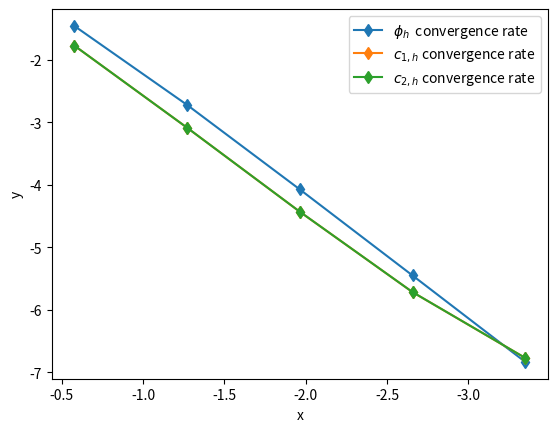

Source code (Python):
#-*- coding: UTF-8 -*-

import matplotlib.pyplot as plt
import math
from matplotlib.pyplot import MultipleLocator
import os
from matplotlib.ticker import NullFormatter  # useful for `logit` scale

def PlotConvergRate(p_order, mesh_sizes=None, errornorms1=None, errornorms2=None, errornorms3=None, log_tranform=True, xaxis="x", yaxis="y"):
    sizes = [float(size) for size in mesh_sizes.split()]
    norms1 = [float(norm) for norm in errornorms1.split()]
    norms2 = [float(norm) for norm in errornorms2.split()]
    norms3 = [float(norm) for norm in errornorms3.split()]

    x_coor = []
    y_coor = []
    y1_coor = []
    y2_coor = []
    y3_coor = []
    if (log_tranform): # log transformation
        for i in range(len(sizes)):
            x_coor.append(math.log(sizes[i]))
            y_coor.append((p_order +1)*math.log(sizes[i]) - 6)
            y1_coor.append(math.log(norms1[i]))
            y2_coor.append(math.log(norms2[i]))
            y3_coor.append(math.log(norms3[i]))
    else: # no transformation
        for i in range(len(sizes)):
            x_coor.append(sizes[i])
            y_coor.append((p_order +1) * sizes[i] - 6)
            y1_coor.append(norms1[i])
            y2_coor.append(norms2[i])
            y3_coor.append(norms3[i])

    xticks = [49152, 2*49152, 49152*3, 49152*4]

    fig,ax = plt.subplots()
    ax.plot(x_coor, y1_coor, '-d', label='$\phi_h$  convergence rate')
    ax.plot(x_coor, y2_coor, '-d', label='$c_{1,h}$ convergence rate')
    ax.plot(x_coor, y3_coor, '-d', label='$c_{2,h}$ convergence rate')
    # ax.plot(xticks, y1_coor, ':s', label='$\phi_h$ convergence rate')
    # ax.plot(xticks, y2_coor, ':o', label='$c_{1,h}$ convergence rate')
    # ax.plot(xticks, y3_coor, ':*', label='$c_{2,h}$ convergence rate')
    # ax.set_xticks([49152, 2*49152, 49152*3, 49152*4])
    # ax.xaxis.set_major_locator(MultipleLocator(8))
    ax.invert_xaxis()
    # plt.xticks(x_coor, [49152, 2*49152, 49152*3, 49152*4])
    plt.xlabel(xaxis)
    plt.ylabel(yaxis)
    # plt.autoscale(enable=True, axis='y')
    plt.legend()
    plt.show()

def demo(): # Gummel线性化对应的CG和DG离散格式
    # 数据来源dddd5,dddd7,dddd9
    mesh_size = [0.38268343236509, 0.19134171618254, 0.095670858091283, 0.047835429045611] # CG, refine 3

    phi_L2err_p1_Gummel_CG = [1.709663142867e-06 ,5.331941427823e-07  ,1.417857507295e-07  ,3.6017364967346e-08]
    c1_L2err_p1_Gummel_CG  = [7.3887406793338e-05, 2.0872575658785e-05, 5.3954068610653e-06, 1.360507562863e-06]
    c2_L2err_p1_Gummel_CG  = [7.3887625976381e-05, 2.0872659731248e-05, 5.3954305107203e-06, 1.3605136545165e-06]

    phi_L2err_p2_Gummel_CG = [9.0677006036163e-08, 9.6411904332864e-09, 1.109203806505e-09 ,1.3505173221464e-10]
    c1_L2err_p2_Gummel_CG  = [4.8228081439797e-06, 5.9971712999153e-07, 7.4754960106047e-08, 9.340389628465e-09]
    c2_L2err_p2_Gummel_CG  = [4.8228132396781e-06, 5.9971734542429e-07, 7.4754967450763e-08, 9.3403897286654e-09]

    phi_L2err_p3_Gummel_CG = [7.1194678823885e-09, 4.0253823886387e-10, 2.3856537329199e-11, 1.4556205114757e-12]
    c1_L2err_p3_Gummel_CG  = [4.8436574995652e-07, 2.7996570372119e-08, 1.6643325888192e-09, 1.0160209458625e-10]
    c2_L2err_p3_Gummel_CG  = [4.8436581086501e-07, 2.7996570874086e-08, 1.6643325840855e-09, 1.016021018976e-10]

    fig = plt.figure()
    fig.canvas.set_window_title('Window Title')
    # fig.suptitle('Gummel-CG Algorithm')

    plt.subplot(131)
    plt.plot(mesh_size, phi_L2err_p1_Gummel_CG, ':s', label='p=1')
    plt.plot(mesh_size, phi_L2err_p2_Gummel_CG, ':o', label='p=2')
    plt.plot(mesh_size, phi_L2err_p3_Gummel_CG, ':*', label='p=3')
    plt.xscale('log')
    plt.yscale('log')
    plt.grid(True)
    plt.gca().yaxis.set_minor_formatter(NullFormatter())
    plt.gca().invert_xaxis()
    plt.xlabel("mesh size (h)")
    plt.ylabel("$||\phi_e - \phi_h||_{L^2}$")
    plt.legend()

    plt.subplot(132)
    plt.plot(mesh_size, c1_L2err_p1_Gummel_CG, ':s', label='p=1')
    plt.plot(mesh_size, c1_L2err_p2_Gummel_CG, ':o', label='p=2')
    plt.plot(mesh_size, c1_L2err_p3_Gummel_CG, ':*', label='p=3')
    plt.xscale('log')
    plt.yscale('log')
    plt.grid(True)
    plt.gca().yaxis.set_minor_formatter(NullFormatter())
    plt.gca().invert_xaxis()
    plt.xlabel("mesh size (h)")
    plt.ylabel("$||c_{1,e} - c_{1,h}||_{L^2}$")
    plt.legend()

    plt.subplot(133)
    plt.plot(mesh_size, c2_L2err_p1_Gummel_CG, ':s', label='p=1')
    plt.plot(mesh_size, c2_L2err_p2_Gummel_CG, ':o', label='p=2')
    plt.plot(mesh_size, c2_L2err_p3_Gummel_CG, ':*', label='p=3')
    plt.xscale('log')
    plt.yscale('log')
    plt.gca().invert_xaxis()
    plt.grid(True)
    plt.gca().yaxis.set_minor_formatter(NullFormatter())
    plt.xlabel("mesh size (h)")
    plt.ylabel("$||c_{2,e} - c_{2,h}||_{L^2}$")
    plt.legend()

    plt.show()

    # ------------------------------------------------------------------------------------------------------------------

    # 数据来源dddd6,dddd8,dddd10
    mesh_size = [0.38268343236509, 0.19134171618254, 0.095670858091283, 0.047835429045611] # DG, refine 3

    phi_L2err_p1_Gummel_DG = [1.1908213316503e-06, 3.8176261280444e-07, 1.0404646102519e-07, 2.6787429280004e-08]
    c1_L2err_p1_Gummel_DG  = [4.9368227106152e-05, 1.4896002572748e-05, 3.985692356082e-06 , 1.0213733304598e-06]
    c2_L2err_p1_Gummel_DG  = [4.9368410620442e-05, 1.4896070498027e-05, 3.9857115708548e-06, 1.0213783077032e-06]

    phi_L2err_p2_Gummel_DG = [5.580632641125e-08 , 6.0640956661286e-09, 7.0743246617863e-10, 8.6736711096234e-11]
    c1_L2err_p3_Gummel_DG  = [3.1921634593105e-07, 2.0585565098525e-08, 1.2959191897289e-09, 8.1249149295828e-11]
    c2_L2err_p2_Gummel_DG  = [3.1422521951085e-06, 3.8657027271244e-07, 4.8032834638581e-08, 6.010278539527e-09]

    phi_L2err_p3_Gummel_DG = [4.6405897152029e-09, 2.9565306186731e-10, 1.8573609966271e-11, 1.1640495522987e-12]
    c1_L2err_p2_Gummel_DG  = [3.1422496583221e-06, 3.865702123161e-07 , 4.8032839183601e-08, 6.0102797904016e-09]
    c2_L2err_p3_Gummel_DG  = [3.1921646668613e-07, 2.0585571858461e-08, 1.2959195459689e-09, 8.1249162907996e-11]

    fig = plt.figure()
    fig.canvas.set_window_title('Window Title')
    # fig.suptitle('Gummel-DG Algorithm')

    plt.subplot(131)
    plt.plot(mesh_size, phi_L2err_p1_Gummel_DG, ':s', label='p=1')
    plt.plot(mesh_size, phi_L2err_p2_Gummel_DG, ':o', label='p=2')
    plt.plot(mesh_size, phi_L2err_p3_Gummel_DG, ':*', label='p=3')
    plt.xscale('log')
    plt.yscale('log')
    plt.grid(True)
    plt.gca().invert_xaxis()
    plt.gca().yaxis.set_minor_formatter(NullFormatter())
    plt.xlabel("mesh size (h)")
    plt.ylabel("$||\phi_e - \phi_h||_{L^2}$")
    plt.legend()

    plt.subplot(132)
    plt.plot(mesh_size, c1_L2err_p1_Gummel_DG, ':s', label='p=1')
    plt.plot(mesh_size, c1_L2err_p2_Gummel_DG, ':o', label='p=2')
    plt.plot(mesh_size, c1_L2err_p3_Gummel_DG, ':*', label='p=3')
    plt.xscale('log')
    plt.yscale('log')
    plt.grid(True)
    plt.gca().invert_xaxis()
    plt.gca().yaxis.set_minor_formatter(NullFormatter())
    plt.xlabel("mesh size (h)")
    plt.ylabel("$||c_{1,e} - c_{1,h}||_{L^2}$")
    plt.legend()

    plt.subplot(133)
    plt.plot(mesh_size, c2_L2err_p1_Gummel_DG, ':s', label='p=1')
    plt.plot(mesh_size, c2_L2err_p2_Gummel_DG, ':o', label='p=2')
    plt.plot(mesh_size, c2_L2err_p3_Gummel_DG, ':*', label='p=3')
    plt.xscale('log')
    plt.yscale('log')
    plt.grid(True)
    plt.gca().invert_xaxis()
    plt.gca().yaxis.set_minor_formatter(NullFormatter())
    plt.xlabel("mesh size (h)")
    plt.ylabel("$||c_{2,e} - c_{2,h}||_{L^2}$")
    plt.legend()

    plt.show()

    # ------------------------------------------------------------------------------------------------------------------

    # 数据来源dddd5,dddd7,dddd9
    mesh_size = [0.38268343236509, 0.19134171618254, 0.095670858091283, 0.047835429045611]
    total_time_cg_p1 = [0.210650833, 0.741110076 , 5.315967528  , 46.369986687 ]
    total_time_cg_p2 = [1.236275491, 11.600974869, 121.869654467, 1199.248494011]
    total_time_cg_p3 = [6.909309446, 88.314832273, 962.684786833, 9293.58390373]
    # 数据来源dddd6,dddd8,dddd10
    total_time_dg_p1 = [0.511482366 , 5.675165956  , 60.855592931  , 590.498538606]
    total_time_dg_p2 = [3.260492066 , 37.243939857 , 359.543541736 , 3234.251345357]
    total_time_dg_p3 = [15.379614678, 161.333081452, 1511.730181773, 13465.790963216]

    fig = plt.figure()
    plt.subplot(121)
    plt.plot(mesh_size, total_time_cg_p1, ':s', label='p=1')
    plt.plot(mesh_size, total_time_cg_p2, ':o', label='p=2')
    plt.plot(mesh_size, total_time_cg_p3, ':*', label='p=3')
    # plt.xscale('log')
    plt.yscale('log')
    plt.grid(True)
    plt.gca().invert_xaxis()
    plt.gca().yaxis.set_minor_formatter(NullFormatter())
    plt.xlabel("mesh size (h)")
    plt.ylabel("time (s)")
    plt.title("Gummel-CG Algorithm")
    plt.legend()

    plt.subplot(122)
    plt.plot(mesh_size, total_time_dg_p1, ':s', label='p=1')
    plt.plot(mesh_size, total_time_dg_p2, ':o', label='p=2')
    plt.plot(mesh_size, total_time_dg_p3, ':*', label='p=3')
    # plt.xscale('log')
    plt.yscale('log')
    plt.grid(True)
    plt.gca().yaxis.set_minor_formatter(NullFormatter())
    plt.gca().invert_xaxis()
    plt.xlabel("mesh size (h)")
    plt.ylabel("time (s)")
    plt.title("Gummel-DG Algorithm")
    plt.legend()

    plt.show()

    os._exit(0)

def demo1(): # Newton线性化对应的CG和DG离散格式
    # 数据来源ggggg5,ggggg7,ggggg9
    mesh_size = [0.38268343236509, 0.19134171618254, 0.095670858091283, 0.047835429045611] # refine 3 times

    phi_L2err_p1_Newton_CG = [4.9076706008227e-06, 4.3338167765831e-07, 1.3435952134685e-07, 3.5531787552875e-08]
    c1_L2err_p1_Newton_CG  = [0.00029850795683089, 2.0872575499734e-05, 5.3954068397671e-06, 1.360507579623e-06]
    c2_L2err_p1_Newton_CG  = [9.187202621044e-05 , 2.0872659889465e-05, 5.3954305313618e-06, 1.3605136383262e-06]

    phi_L2err_p2_Newton_CG = [2.9629110978087e-07, 1.8670159593064e-08, 1.4400357417177e-09, 1.4563874484459e-10]
    c1_L2err_p2_Newton_CG  = [4.822807658265e-06 , 5.9971712471177e-07, 7.4754960755148e-08, 9.3403893481035e-09]
    c2_L2err_p2_Newton_CG  = [4.8228137250288e-06, 5.9971735082251e-07, 7.4754966924163e-08, 9.3403899759726e-09]

    phi_L2err_p3_Newton_CG = [4.8677615998827e-08, 2.8337052716854e-09, 1.6031905025776e-10, 9.3186025279306e-12]
    c1_L2err_p3_Newton_CG  = [4.8436573442466e-07, 2.7996570195992e-08, 1.6643325814789e-09, 1.016020955722e-10]
    c2_L2err_p3_Newton_CG  = [4.8436582638666e-07, 2.7996571019712e-08, 1.6643325869872e-09, 1.016020964525e-10]

    fig = plt.figure()
    fig.canvas.set_window_title('Window Title')
    # fig.suptitle('Newton-CG Algorithm')

    plt.subplot(131)
    plt.plot(mesh_size, phi_L2err_p1_Newton_CG, ':s', label='p=1')
    plt.plot(mesh_size, phi_L2err_p2_Newton_CG, ':o', label='p=2')
    plt.plot(mesh_size, phi_L2err_p3_Newton_CG, ':*', label='p=3')
    plt.xscale('log')
    plt.yscale('log')
    plt.grid(True)
    plt.gca().invert_xaxis()
    plt.gca().yaxis.set_minor_formatter(NullFormatter())
    plt.xlabel("mesh size (h)")
    plt.ylabel("$||\phi_e - \phi_h||_{L^2}$")
    plt.legend()

    plt.subplot(132)
    plt.plot(mesh_size, c1_L2err_p1_Newton_CG, ':s', label='p=1')
    plt.plot(mesh_size, c1_L2err_p2_Newton_CG, ':o', label='p=2')
    plt.plot(mesh_size, c1_L2err_p3_Newton_CG, ':*', label='p=3')
    plt.xscale('log')
    plt.yscale('log')
    plt.grid(True)
    plt.gca().invert_xaxis()
    plt.gca().yaxis.set_minor_formatter(NullFormatter())
    plt.xlabel("mesh size (h)")
    plt.ylabel("$||c_{1,e} - c_{1,h}||_{L^2}$")
    plt.legend()

    plt.subplot(133)
    plt.plot(mesh_size, c2_L2err_p1_Newton_CG, ':s', label='p=1')
    plt.plot(mesh_size, c2_L2err_p2_Newton_CG, ':o', label='p=2')
    plt.plot(mesh_size, c2_L2err_p3_Newton_CG, ':*', label='p=3')
    plt.xscale('log')
    plt.yscale('log')
    plt.grid(True)
    plt.gca().yaxis.set_minor_formatter(NullFormatter())
    plt.gca().invert_xaxis()
    plt.xlabel("mesh size (h)")
    plt.ylabel("$||c_{2,e} - c_{2,h}||_{L^2}$")
    plt.legend()

    plt.show()

    # ------------------------------------------------------------------------------------------------------------------

    # 数据来源ggggg6,ggggg8,ggggg10
    phi_L2err_p1_Newton_DG = [1.4080441169605e-06, 4.3726876673531e-07, 1.1746850212489e-07, 3.0054706270964e-08]
    c1_L2err_p1_Newton_DG  = [4.9368238499083e-05, 1.4896013036878e-05, 3.9856960363718e-06, 1.0213743536607e-06]
    c2_L2err_p1_Newton_DG  = [4.9368422163591e-05, 1.4896079499274e-05, 3.9857146848341e-06, 1.0213791825122e-06]

    phi_L2err_p2_Newton_DG = [6.910269731495e-08 , 7.5963296171886e-09, 8.943292837865e-10 ,1.0992319969451e-10]
    c1_L2err_p2_Newton_DG  = [3.1422444583083e-06, 3.8656915698253e-07, 4.8032688690171e-08, 6.0102600548903e-09]
    c2_L2err_p2_Newton_DG  = [3.1422481054841e-06, 3.8656949356228e-07, 4.8032724096439e-08, 6.0102650690159e-09]

    phi_L2err_p3_Newton_DG = [6.6971220347722e-09, 3.8179577110911e-10, 2.2585154425281e-11, 1.3742935237902e-12]
    c1_L2err_p3_Newton_DG  = [3.1921669647897e-07, 2.058561385377e-08 , 1.295925698231e-09 , 8.1249979320893e-11]
    c2_L2err_p3_Newton_DG  = [3.1921684466935e-07, 2.0585621723581e-08, 1.2959262263142e-09, 8.1250023141216e-11]

    fig = plt.figure()
    fig.canvas.set_window_title('Window Title')
    # fig.suptitle('Newton-DG Algorithm')

    plt.subplot(131)
    plt.plot(mesh_size, phi_L2err_p1_Newton_DG, ':s', label='p=1')
    plt.plot(mesh_size, phi_L2err_p2_Newton_DG, ':o', label='p=2')
    plt.plot(mesh_size, phi_L2err_p3_Newton_DG, ':*', label='p=3')
    plt.xscale('log')
    plt.yscale('log')
    plt.grid(True)
    plt.gca().yaxis.set_minor_formatter(NullFormatter())
    plt.gca().invert_xaxis()
    plt.xlabel("mesh size (h)")
    plt.ylabel("$||\phi_e - \phi_h||_{L^2}$")
    plt.legend()

    plt.subplot(132)
    plt.plot(mesh_size, c1_L2err_p1_Newton_DG, ':s', label='p=1')
    plt.plot(mesh_size, c1_L2err_p2_Newton_DG, ':o', label='p=2')
    plt.plot(mesh_size, c1_L2err_p3_Newton_DG, ':*', label='p=3')
    plt.xscale('log')
    plt.yscale('log')
    plt.grid(True)
    plt.gca().yaxis.set_minor_formatter(NullFormatter())
    plt.gca().invert_xaxis()
    plt.xlabel("mesh size (h)")
    plt.ylabel("$||c_{1,e} - c_{1,h}||_{L^2}$")
    plt.legend()

    plt.subplot(133)
    plt.plot(mesh_size, c2_L2err_p1_Newton_DG, ':s', label='p=1')
    plt.plot(mesh_size, c2_L2err_p2_Newton_DG, ':o', label='p=2')
    plt.plot(mesh_size, c2_L2err_p3_Newton_DG, ':*', label='p=3')
    plt.xscale('log')
    plt.yscale('log')
    plt.grid(True)
    plt.gca().yaxis.set_minor_formatter(NullFormatter())
    plt.gca().invert_xaxis()
    plt.xlabel("mesh size (h)")
    plt.ylabel("$||c_{2,e} - c_{2,h}||_{L^2}$")
    plt.legend()

    plt.show()

    # ------------------------------------------------------------------------------------------------------------------

    # 数据来源ggggg5,ggggg7,ggggg9
    total_time_cg_p1 = [0.214845806, 0.597663727 , 4.69957973   , 26.865184912]
    total_time_cg_p2 = [0.612946536, 5.182390011 , 49.280601455 , 302.793871018]
    total_time_cg_p3 = [3.068604385, 32.420339671, 317.660134215, 1981.021138444]
    # 数据来源dddd6,dddd8,dddd10
    total_time_dg_p1 = [0.821611292, 9.782432553 , 108.581384507, 1057.423638407]
    total_time_dg_p2 = [5.195099324, 58.013185158, 560.675797105, 5058.251439714]
    total_time_dg_p3 = [23.018890112, 239.32950567, 2288.632139155, 25945.60045763]

    fig = plt.figure()
    plt.subplot(121)
    plt.plot(mesh_size, total_time_cg_p1, ':s', label='p=1')
    plt.plot(mesh_size, total_time_cg_p2, ':o', label='p=2')
    plt.plot(mesh_size, total_time_cg_p3, ':*', label='p=3')
    plt.xscale('log')
    plt.yscale('log')
    plt.grid(True)
    plt.gca().yaxis.set_minor_formatter(NullFormatter())
    plt.gca().invert_xaxis()
    plt.xlabel("mesh size (h)")
    plt.ylabel("time (s)")
    plt.title("Newton-CG Algorithm")
    plt.legend()

    plt.subplot(122)
    plt.plot(mesh_size, total_time_dg_p1, ':s', label='p=1')
    plt.plot(mesh_size, total_time_dg_p2, ':o', label='p=2')
    plt.plot(mesh_size, total_time_dg_p3, ':*', label='p=3')
    plt.xscale('log')
    plt.yscale('log')
    plt.grid(True)
    plt.gca().yaxis.set_minor_formatter(NullFormatter())
    plt.gca().invert_xaxis()
    plt.xlabel("mesh size (h)")
    plt.ylabel("time (s)")
    plt.title("Newton-DG Algorithm")
    plt.legend()

    plt.show()

    os._exit(0)

def demo2(): # 使用EAFE和SUPG求解NP方程的时间差异
    # 数据来源ee1,ee2,ee3,ss1,ss2,ss3
    mesh_size = [0.38268343236509, 0.19134171618254, 0.095670858091283, 0.047835429045611, 0.047835429045611/2, 0.047835429045611/4] # refine 5

    np1_eafe = [0.003897635 , 0.01361938   , 0.1076190626, 0.9105708488 , 24.3784115578 , 210.2011713252]
    np2_eafe = [0.0043495255, 0.0141814942 , 0.1082109336, 0.9121379526 , 24.3529989016 , 215.2970149852]
    np1_supg = [0.0040086875, 0.01509560775, 0.1098770995, 0.98384646975, 27.23847211525, 244.3053652115]
    np2_supg = [0.004266588 , 0.01528169725, 0.1102986135, 0.98290693375, 27.19731748675, 243.967417715]

    fig = plt.figure()
    fig.canvas.set_window_title('Window Title')
    # fig.suptitle('Gummel-CG Algorithm')
    plt.plot(mesh_size, np1_eafe, ':s', label='EAFE for NP1')
    plt.plot(mesh_size, np2_eafe, ':o', label='EAFE for NP2')
    plt.plot(mesh_size, np1_supg, ':*', label='SUPG for NP1')
    plt.plot(mesh_size, np2_supg, ':x', label='SUPG for NP2')
    # plt.xscale('symlog') # symlog, logit, log
    # plt.yscale('logit')
    plt.grid(True)
    plt.gca().invert_xaxis()
    plt.gca().yaxis.set_minor_formatter(NullFormatter())
    plt.xlabel("mesh size (h)")
    plt.ylabel("average time (s)")
    # plt.title("Gummel-CG Algorithm")
    plt.legend()
    plt.show()

    os._exit(0)

if __name__ == '__main__':
    if 0:
        # 数据来源dddd5
        p_order = 1
        mesh_size  = "0.38268343236509 0.19134171618254 0.095670858091283 0.047835429045611"
        refine = "0 1 2 3"
        DOFs = "375 2187 14739 107811"
        Elements = "384 3072 24576 196608"
        errornorm1 = "1.709663142867e-06 5.331941427823e-07 1.417857507295e-07 3.6017364967346e-08"
        errornorm2 = "7.3887406793338e-05 2.0872575658785e-05 5.3954068610653e-06 1.360507562863e-06"
        errornorm3 = "7.3887625976381e-05 2.0872659731248e-05 5.3954305107203e-06 1.3605136545165e-06"
        # PlotConvergRate(p_order, mesh_size, errornorm1, errornorm2, errornorm3)
        # PlotConvergRate(p_order, refine, errornorm1, errornorm2, errornorm3, False)
        PlotConvergRate(p_order, Elements, errornorm1, errornorm2, errornorm3, False)
    elif 0:
        # 数据来源dddd6
        p_order = 1
        mesh_size  = "0.38268343236509 0.19134171618254 0.095670858091283 0.047835429045611 0.023917714522614"
        errornorm1 = "1.1908213316503e-06 3.8176261280444e-07 1.0404646102519e-07 2.6787429280004e-08 6.7692348870455e-09"
        errornorm2 = "4.9368227106152e-05 1.4896002572748e-05 3.985692356082e-06 1.0213733304598e-06 2.5784222485067e-07"
        errornorm3 = "4.9368410620442e-05 1.4896070498027e-05 3.9857115708548e-06 1.0213783077032e-06 2.5784348358464e-07"
        PlotConvergRate(p_order, mesh_size, errornorm1, errornorm2, errornorm3)
    elif 0:
        # 数据来源ggggg5
        p_order = 1
        mesh_size  = "0.38268343236509 0.19134171618254 0.095670858091283 0.047835429045611 0.023917714522614"
        errornorm1 = "1.7092319731061e-06 5.3315837672936e-07 1.4178332158692e-07 3.6017208808574e-08 9.0407196268916e-09"
        errornorm2 = "7.3887406791091e-05 2.0872575655984e-05 5.3954068742075e-06 1.3605075677237e-06 3.4086567163204e-07"
        errornorm3 = "7.3887625978123e-05 2.0872659733973e-05 5.3954304971389e-06 1.360513648315e-06 3.408672081231e-07"
        PlotConvergRate(p_order, mesh_size, errornorm1, errornorm2, errornorm3)
    elif 0:
        # 数据来源ggggg6
        p_order = 1
        mesh_size  = "0.38268343236509 0.19134171618254 0.095670858091283 0.047835429045611 0.023917714522614"
        errornorm1 = "1.4080441191044e-06 4.3726876679914e-07 1.17468502077e-07 3.0054706107393e-08 7.5735988504231e-09"
        errornorm2 = "4.9368238642349e-05 1.4896013648534e-05 3.9856962348929e-06 1.0213744233093e-06 2.5784251776647e-07"
        errornorm3 = "4.9368422295529e-05 1.4896080001237e-05 3.9857148334939e-06 1.0213791973692e-06 2.5784370382021e-07"
        PlotConvergRate(p_order, mesh_size, errornorm1, errornorm2, errornorm3)
    elif 0:
        demo()
    elif 1:
        # 数据来源 boxcggummel1
        p_order = 1
        mesh_size  = "0.56123102415469 0.28061551207734 0.14030775603867 0.070153878019336 0.035076939009668"
        errornorm1 = "0.23337694437914 0.065927153180969 0.017041691576563 0.0042972382417652 0.0010766421701565"
        errornorm2 = "0.17029430206066 0.045760042269532 0.011920665105797 0.0032922029315401 0.0011470896275865"
        errornorm3 = "0.17033988050451 0.045772286469063 0.011923997438606 0.0032932393349512 0.0011475334175606"
        PlotConvergRate(p_order, mesh_size, errornorm1, errornorm2, errornorm3)
